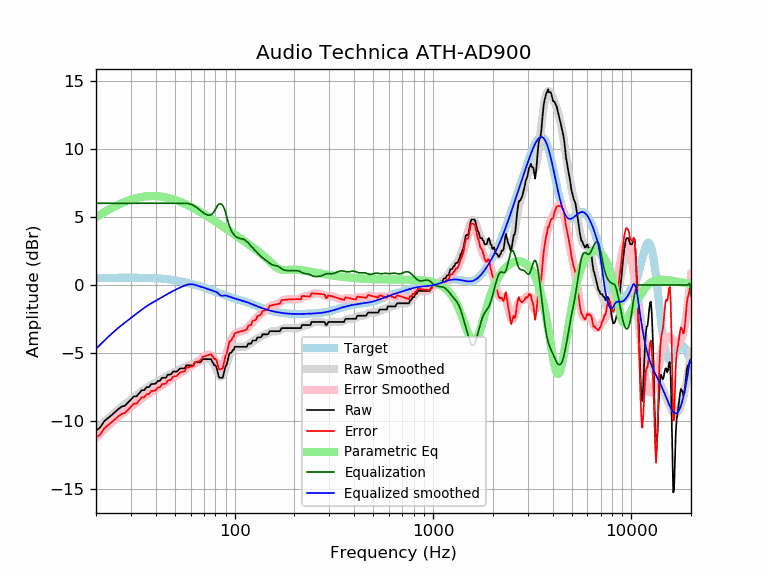

Source data for this figure (header and first rows):
frequency, raw, error, smoothed, error_smoothed, equalization, parametric_eq, equalized_raw, equalized_smoothed, target
20, -10.69, -11.21, -10.69, -11.21, 6.00, 4.98, -4.69, -4.69, 0.52
21, -10.46, -10.98, -10.38, -10.90, 6.00, 5.17, -4.46, -4.38, 0.52
22, -10.01, -10.53, -10.09, -10.62, 6.00, 5.35, -4.01, -4.09, 0.52
23, -9.78, -10.30, -9.82, -10.35, 6.00, 5.51, -3.78, -3.82, 0.53
24, -9.55, -10.08, -9.57, -10.10, 6.00, 5.65, -3.55, -3.57, 0.53
25, -9.32, -9.85, -9.34, -9.87, 6.00, 5.79, -3.32, -3.34, 0.53
26, -9.09, -9.63, -9.13, -9.66, 6.00, 5.91, -3.09, -3.13, 0.53
27, -8.93, -9.46, -8.94, -9.47, 6.00, 6.02, -2.93, -2.94, 0.53
28, -8.87, -9.40, -8.76, -9.29, 6.00, 6.11, -2.87, -2.76, 0.53
29, -8.64, -9.17, -8.59, -9.12, 6.00, 6.20, -2.64, -2.59, 0.53
30, -8.41, -8.94, -8.42, -8.95, 6.00, 6.27, -2.41, -2.42, 0.53
31, -8.18, -8.71, -8.26, -8.79, 6.00, 6.33, -2.18, -2.26, 0.53
32, -8.18, -8.71, -8.10, -8.63, 6.00, 6.38, -2.18, -2.10, 0.53
33, -7.95, -8.48, -7.95, -8.48, 6.00, 6.43, -1.95, -1.95, 0.53
34, -7.73, -8.25, -7.81, -8.34, 6.00, 6.46, -1.73, -1.81, 0.53
35, -7.73, -8.25, -7.68, -8.20, 6.00, 6.49, -1.73, -1.68, 0.52
36, -7.50, -8.02, -7.56, -8.08, 6.00, 6.51, -1.50, -1.56, 0.52
37, -7.50, -8.01, -7.45, -7.96, 6.00, 6.52, -1.50, -1.45, 0.51
38, -7.27, -7.78, -7.35, -7.86, 6.00, 6.53, -1.27, -1.35, 0.51
39, -7.27, -7.77, -7.25, -7.75, 6.00, 6.53, -1.27, -1.25, 0.50
40, -7.24, -7.73, -7.16, -7.65, 6.00, 6.52, -1.24, -1.16, 0.49
41, -7.04, -7.53, -7.07, -7.56, 6.00, 6.51, -1.04, -1.07, 0.48
42, -7.04, -7.52, -6.99, -7.46, 6.00, 6.50, -1.04, -0.99, 0.47
43, -6.81, -7.28, -6.90, -7.36, 6.00, 6.48, -0.81, -0.90, 0.46
44, -6.81, -7.26, -6.81, -7.26, 6.00, 6.46, -0.81, -0.81, 0.45
45, -6.81, -7.25, -6.73, -7.17, 6.00, 6.43, -0.81, -0.73, 0.44
46, -6.59, -7.01, -6.65, -7.07, 6.00, 6.40, -0.59, -0.65, 0.42
47, -6.59, -6.99, -6.57, -6.98, 6.00, 6.36, -0.59, -0.57, 0.40
48, -6.54, -6.93, -6.50, -6.89, 6.00, 6.33, -0.54, -0.50, 0.39
49, -6.36, -6.73, -6.43, -6.80, 6.00, 6.29, -0.36, -0.43, 0.37
50, -6.36, -6.71, -6.37, -6.71, 6.00, 6.25, -0.36, -0.37, 0.35
51, -6.36, -6.68, -6.30, -6.63, 6.00, 6.20, -0.36, -0.30, 0.33
52, -6.26, -6.56, -6.25, -6.55, 6.00, 6.16, -0.26, -0.25, 0.30
53, -6.13, -6.41, -6.19, -6.47, 6.00, 6.11, -0.13, -0.19, 0.28
54, -6.13, -6.39, -6.14, -6.39, 6.00, 6.06, -0.13, -0.14, 0.26
55, -6.13, -6.36, -6.09, -6.32, 6.00, 6.02, -0.13, -0.09, 0.23
56, -6.13, -6.34, -6.04, -6.25, 6.00, 5.96, -0.13, -0.04, 0.21
57, -5.90, -6.08, -6.00, -6.18, 6.00, 5.91, 0.10, 0.00, 0.18
58, -5.90, -6.06, -5.96, -6.11, 5.99, 5.86, 0.09, 0.03, 0.15
59, -5.90, -6.03, -5.92, -6.04, 5.97, 5.81, 0.07, 0.05, 0.12
60, -5.90, -6.00, -5.88, -5.98, 5.94, 5.75, 0.03, 0.05, 0.10
61, -5.90, -5.97, -5.84, -5.91, 5.89, 5.70, -0.01, 0.05, 0.07
62, -5.90, -5.94, -5.81, -5.85, 5.84, 5.64, -0.06, 0.03, 0.04
63, -5.68, -5.69, -5.77, -5.78, 5.78, 5.59, 0.10, 0.01, 0.01
64, -5.68, -5.66, -5.73, -5.71, 5.71, 5.53, 0.03, -0.02, -0.02
65, -5.68, -5.63, -5.68, -5.64, 5.64, 5.48, -0.04, -0.05, -0.05
66, -5.68, -5.60, -5.64, -5.56, 5.56, 5.42, -0.11, -0.08, -0.08
67, -5.68, -5.57, -5.59, -5.49, 5.49, 5.37, -0.19, -0.11, -0.11
68, -5.58, -5.44, -5.55, -5.41, 5.41, 5.31, -0.16, -0.14, -0.14
69, -5.45, -5.28, -5.51, -5.34, 5.34, 5.26, -0.10, -0.17, -0.17
70, -5.45, -5.25, -5.47, -5.28, 5.28, 5.20, -0.17, -0.20, -0.20
71, -5.45, -5.22, -5.44, -5.22, 5.22, 5.15, -0.23, -0.23, -0.23
72, -5.45, -5.19, -5.43, -5.17, 5.17, 5.09, -0.28, -0.26, -0.26
73, -5.45, -5.16, -5.42, -5.14, 5.14, 5.04, -0.31, -0.28, -0.29
74, -5.45, -5.13, -5.43, -5.12, 5.12, 4.98, -0.33, -0.31, -0.31
75, -5.45, -5.10, -5.47, -5.12, 5.12, 4.93, -0.32, -0.34, -0.34
76, -5.45, -5.07, -5.53, -5.16, 5.16, 4.87, -0.29, -0.37, -0.37
77, -5.63, -5.22, -5.62, -5.22, 5.22, 4.82, -0.41, -0.40, -0.40
78, -5.74, -5.31, -5.74, -5.31, 5.31, 4.77, -0.43, -0.43, -0.43
79, -5.90, -5.44, -5.88, -5.42, 5.42, 4.71, -0.48, -0.46, -0.46
... 553 more rows
